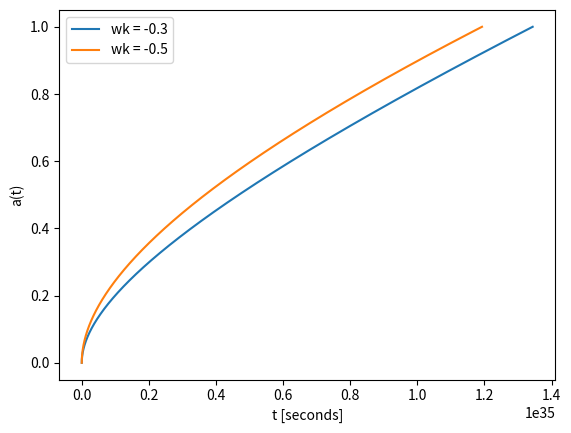

Source code (Python):
import numpy as np
import matplotlib.pyplot as plt

H = 70 / 3.086e19
wm1 = 0.3
wm2 = 0.5
wm3 = 0.9
wr = 5e-5
a0 = 1e-10
a1 = 1.0
n = 1000

def f(a, t, wm):
    wk = 1 - wm
    return 1 / (H ** 2 * (wm / a +  wr / a ** 2 + wk))

h = (a1 - a0) / (n - 1)
a = np.linspace(a0, a1, n)
t1 = np.zeros(n)
t2 = np.zeros(n)
t1[0] = 0
t2[0] = 0
for i in range(n - 1):
    t1[i + 1] = t1[i] + h * f(a[i] + 0.5 * h, t1[i] + 0.5 * h * f(a[i], t1[i], wm1), wm1)
    t2[i + 1] = t2[i] + h * f(a[i] + 0.5 * h, t2[i] + 0.5 * h * f(a[i], t2[i], wm2), wm2)

plt.plot(t1,a,'-',label='wk = -0.3')
plt.plot(t2,a,'-',label='wk = -0.5')
plt.xlabel('t [seconds]')
plt.ylabel('a(t)')
plt.legend()
plt.show()
